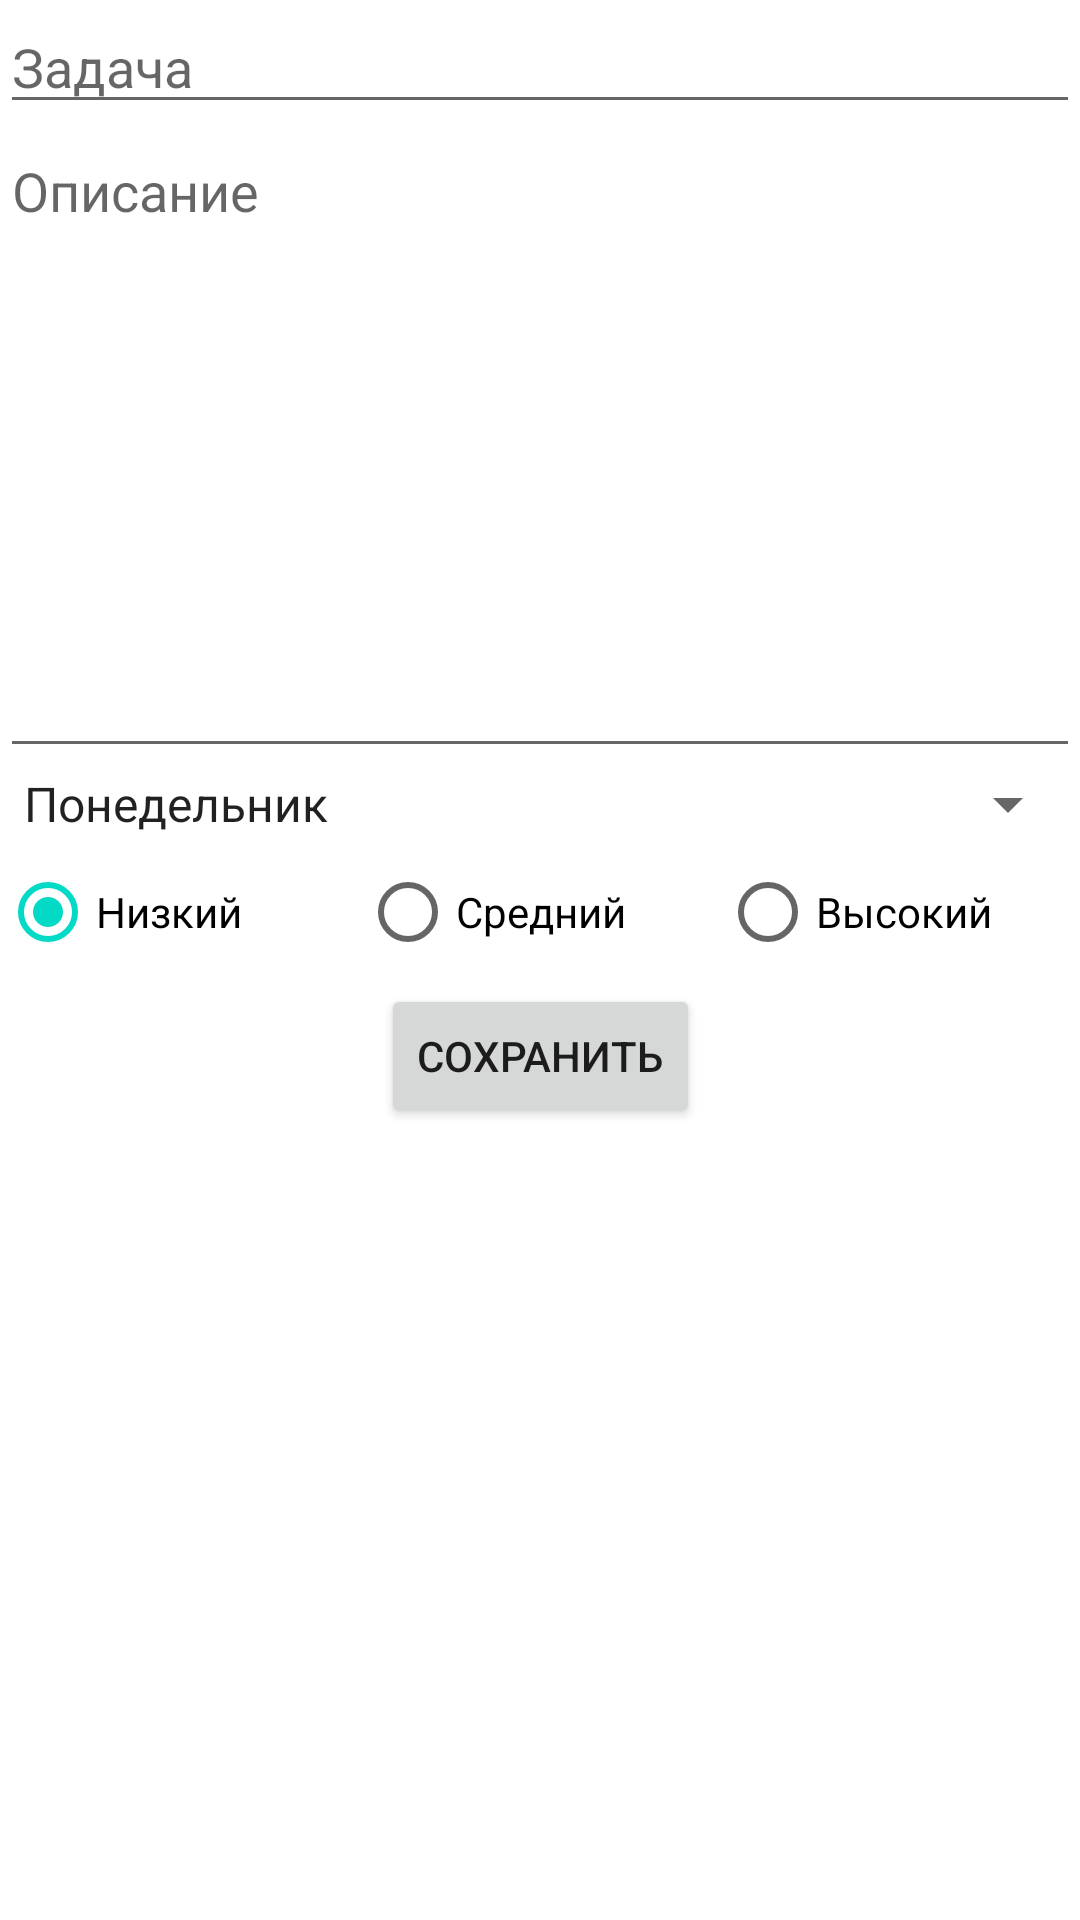

Layout XML and referenced resources for this Android screen:
<!-- AndroidManifest.xml: application theme Theme.NewNotes -->
<!-- res/layout/activity_add_note.xml -->
<?xml version="1.0" encoding="utf-8"?>
<androidx.constraintlayout.widget.ConstraintLayout xmlns:android="http://schemas.android.com/apk/res/android"
    xmlns:app="http://schemas.android.com/apk/res-auto"
    xmlns:tools="http://schemas.android.com/tools"
    android:layout_width="match_parent"
    android:layout_height="match_parent"
    tools:context=".ViewNotes.AddNoteActivity">

    <EditText
        android:id="@+id/editTextTitle"
        android:layout_width="0dp"
        android:layout_height="wrap_content"
        android:ems="10"
        android:hint="Задача"
        android:inputType="textPersonName"
        app:layout_constraintEnd_toEndOf="parent"
        app:layout_constraintStart_toStartOf="parent"
        app:layout_constraintTop_toTopOf="parent" />

    <EditText
        android:id="@+id/editTextDescription"
        android:layout_width="0dp"
        android:layout_height="0dp"
        android:ems="10"
        android:gravity="start|top"
        android:hint="Описание"
        android:inputType="textMultiLine"
        app:layout_constraintBottom_toTopOf="@+id/guideline2"
        app:layout_constraintEnd_toEndOf="parent"
        app:layout_constraintStart_toStartOf="parent"
        app:layout_constraintTop_toBottomOf="@+id/editTextTitle" />

    <androidx.constraintlayout.widget.Guideline
        android:id="@+id/guideline2"
        android:layout_width="wrap_content"
        android:layout_height="wrap_content"
        android:orientation="horizontal"
        app:layout_constraintGuide_percent="0.4"/>

    <Spinner
        android:id="@+id/spinnerDaysOfWeek"
        android:layout_width="match_parent"
        android:layout_height="wrap_content"
        android:entries="@array/days_of_week"
        app:layout_constraintEnd_toEndOf="parent"
        app:layout_constraintStart_toStartOf="parent"
        app:layout_constraintTop_toBottomOf="@+id/editTextDescription" />

    <RadioGroup
        android:id="@+id/radioGroupPriority"
        android:layout_width="0dp"
        android:layout_height="wrap_content"
        android:orientation="horizontal"
        app:layout_constraintEnd_toEndOf="parent"
        app:layout_constraintStart_toStartOf="parent"
        app:layout_constraintTop_toBottomOf="@+id/spinnerDaysOfWeek">

        <RadioButton
            android:id="@+id/radioBtnLow"
            android:layout_width="match_parent"
            android:layout_height="wrap_content"
            android:layout_weight="1"
            android:checked="true"
            android:text="Низкий" />

        <RadioButton
            android:id="@+id/radioBtnMedium"
            android:layout_width="match_parent"
            android:layout_height="wrap_content"
            android:layout_weight="1"
            android:text="Средний" />

        <RadioButton
            android:id="@+id/radioBtnHigh"
            android:layout_width="match_parent"
            android:layout_height="wrap_content"
            android:layout_weight="1"
            android:text="Высокий" />

    </RadioGroup>

    <Button
        android:id="@+id/btnSaveNote"
        android:layout_width="wrap_content"
        android:layout_height="wrap_content"
        android:onClick="saveNoteClickListener"
        android:text="Сохранить"
        app:layout_constraintEnd_toEndOf="parent"
        app:layout_constraintStart_toStartOf="parent"
        app:layout_constraintTop_toBottomOf="@+id/radioGroupPriority" />

</androidx.constraintlayout.widget.ConstraintLayout>
<!-- resources referenced by this layout -->
<resources>
  <string-array name="days_of_week">
          <item>Понедельник</item>
          <item>Вторник</item>
          <item>Среда</item>
          <item>Четверг</item>
          <item>Пятница</item>
          <item>Суббота</item>
          <item>Воскресенье</item>
      </string-array>
  <style name="Theme.NewNotes" parent="Theme.MaterialComponents.DayNight.DarkActionBar">
          
          <item name="colorPrimary">@color/purple_500</item>
          <item name="colorPrimaryVariant">@color/purple_700</item>
          <item name="colorOnPrimary">@color/white</item>
          
          <item name="colorSecondary">@color/teal_200</item>
          <item name="colorSecondaryVariant">@color/teal_700</item>
          <item name="colorOnSecondary">@color/black</item>
          
          <item name="android:statusBarColor" tools:targetApi="l">?attr/colorPrimaryVariant</item>
          
      </style>
  <!-- not gathered from this repository: default colours our renderer supplied (Android Studio template values) -->
  <color name="purple_500">#FF6200EE</color>
  <color name="purple_700">#FF3700B3</color>
  <color name="teal_200">#FF03DAC5</color>
  <color name="teal_700">#FF018786</color>
  <color name="black">#FF000000</color>
  <color name="white">#FFFFFFFF</color>
</resources>
